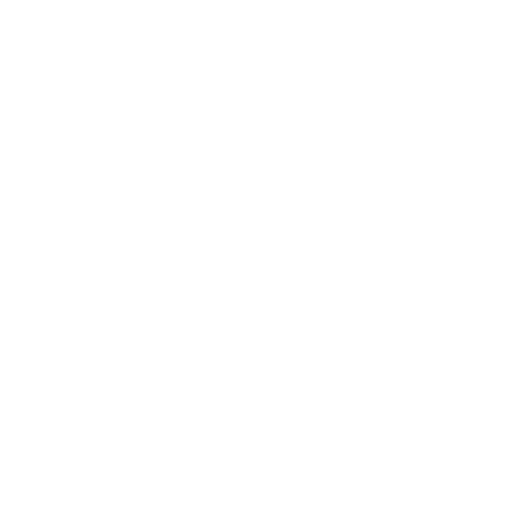
t = 0.00 s
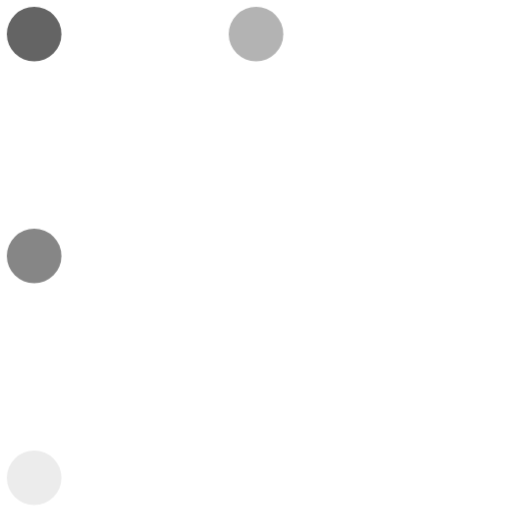
t = 0.04 s
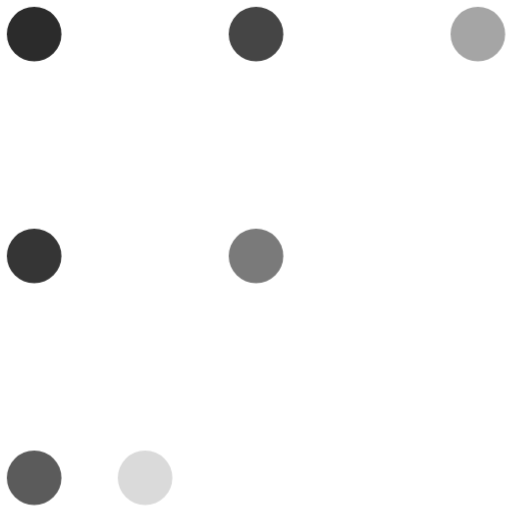
t = 0.09 s
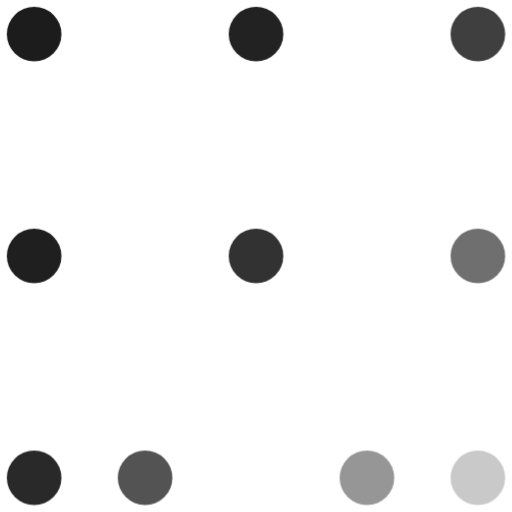
t = 0.13 s
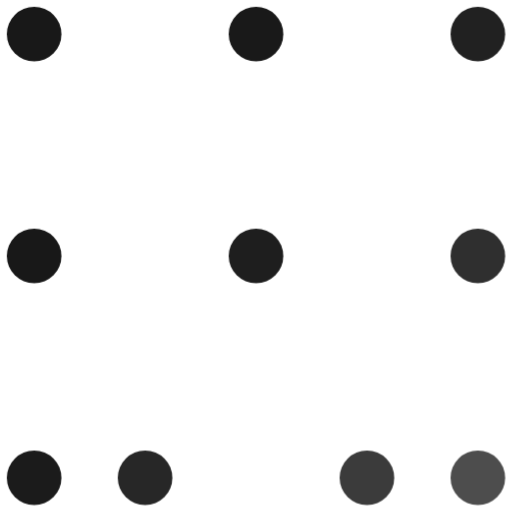
t = 0.18 s
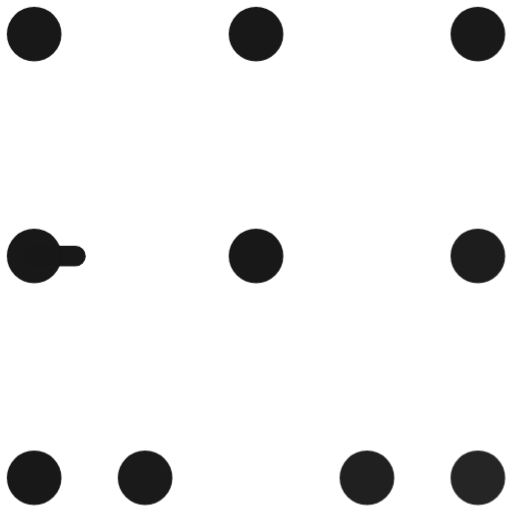
t = 0.22 s

The animated SVG that drew these frames (rendered in a browser with its animation timeline set to each time). Animation: 2 CSS @keyframes rules; one cycle of 0.22 s.

<svg xmlns="http://www.w3.org/2000/svg" viewBox="60 60 300 300" width="300" height="300" role="img" data-optical-size="navigation" data-identity-version="upright-v2"><title>HAOWEN — upright v2</title><metadata>{"system":"HAOWEN HW identity upright v2","concept":"shared","seed":"COMMON-041","revision":13,"parameters":{"density":49,"compactness":81,"thickness":4,"nodeSize":6.4,"randomness":100,"keepStructure":false,"keepSharedStructure":false,"sharedRoute":"auto"},"dark":false,"construction":false,"opticalSize":0,"tight":false,"sourceVersion":"HAOWEN HW identity v1","sourceFile":"assets/logos/navigation/HAOWEN-shared-COMMON-041-v13-animated.svg","opticalWeights":{"strokeWidth":12,"nodeRadius":16},"layout":{"type":"upright-grid","top":80,"middle":210,"baseline":340,"baselineNodes":[80,145,275,340]}}</metadata><style>.hw-draw-line{stroke-dasharray:1 1;animation:hw-pen var(--hw-duration) linear var(--hw-delay) both}.hw-draw-node{animation:hw-dot 220ms cubic-bezier(.22,1,.36,1) var(--hw-delay) both}@keyframes hw-pen{0%{stroke-dashoffset:var(--hw-from);opacity:0}1%{opacity:1}100%{stroke-dashoffset:0;opacity:1}}@keyframes hw-dot{from{opacity:0}to{opacity:1}}@media(prefers-reduced-motion:reduce){.hw-draw-line,.hw-draw-node{animation:none}}</style><g stroke="#181818" stroke-width="12" stroke-linecap="round" stroke-linejoin="round" fill="none"><line x1="80" y1="210" x2="210" y2="210" pathLength="1" class="hw-draw-line" style="--hw-from:1;--hw-delay:180.000ms;--hw-duration:214.665ms" /><line x1="210" y1="210" x2="340" y2="210" pathLength="1" class="hw-draw-line" style="--hw-from:1;--hw-delay:394.665ms;--hw-duration:214.665ms" /><line x1="80" y1="340" x2="210" y2="210" pathLength="1" class="hw-draw-line" style="--hw-from:1;--hw-delay:893.996ms;--hw-duration:284.237ms" /><line x1="210" y1="210" x2="340" y2="340" pathLength="1" class="hw-draw-line" style="--hw-from:1;--hw-delay:1178.233ms;--hw-duration:321.767ms" /><line x1="210" y1="80" x2="340" y2="80" pathLength="1" class="hw-draw-line" style="--hw-from:1;--hw-delay:644.331ms;--hw-duration:214.665ms" /></g><g fill="#181818"><circle cx="80" cy="80" r="16" class="hw-draw-node" style="--hw-delay:0.000ms" /><circle cx="210" cy="80" r="16" class="hw-draw-node" style="--hw-delay:26.667ms" /><circle cx="340" cy="80" r="16" class="hw-draw-node" style="--hw-delay:66.667ms" /><circle cx="80" cy="210" r="16" class="hw-draw-node" style="--hw-delay:13.333ms" /><circle cx="210" cy="210" r="16" class="hw-draw-node" style="--hw-delay:53.333ms" /><circle cx="340" cy="210" r="16" class="hw-draw-node" style="--hw-delay:93.333ms" /><circle cx="80" cy="340" r="16" class="hw-draw-node" style="--hw-delay:40.000ms" /><circle cx="340" cy="340" r="16" class="hw-draw-node" style="--hw-delay:120.000ms" /><circle cx="145" cy="340" r="16" class="hw-draw-node" style="--hw-delay:80.000ms" /><circle cx="275" cy="340" r="16" class="hw-draw-node" style="--hw-delay:106.667ms" /></g></svg>
